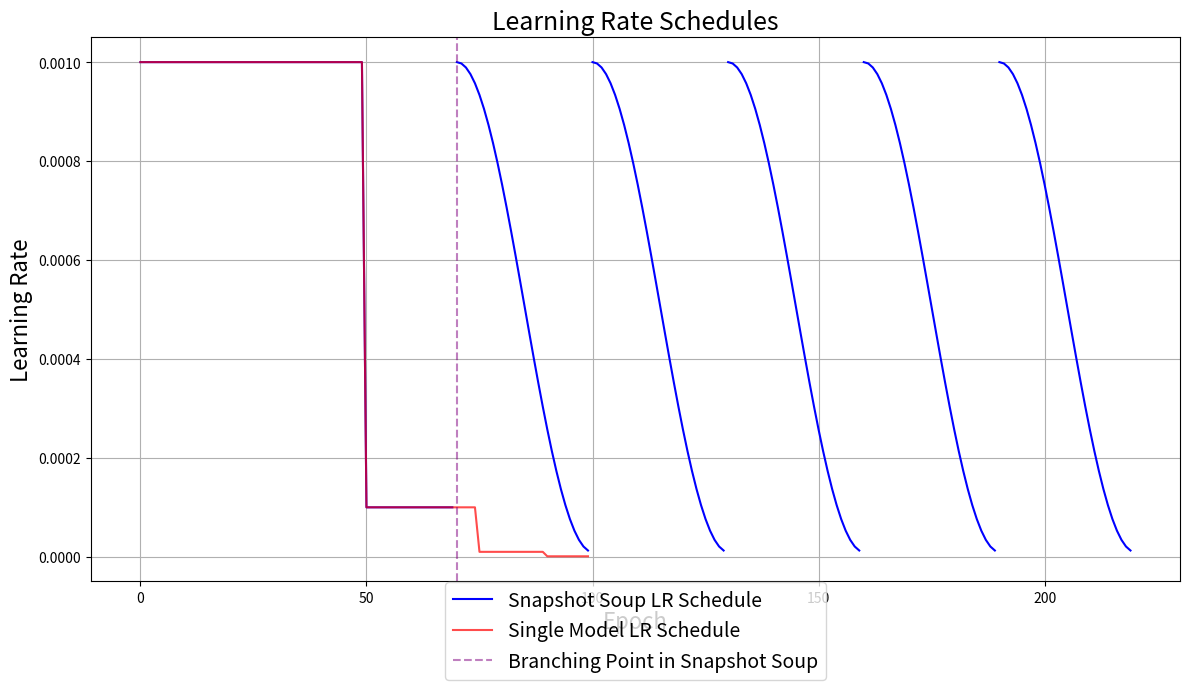

Python code for this plot:
import matplotlib.pyplot as plt
import numpy as np

# Initial settings for the original LR schedule
epochs = 220  # Total epochs for the original schedule
initial_lr = 1e-3
lr_decay_50 = 1e-4
cycle_length = 30  # Cycle length for CosineAnnealingWarmRestarts
eta_min = 1e-5  # Minimum learning rate in cyclic schedule

# Initialize learning rate array for the original schedule
lr_values = []
current_lr = initial_lr

# Original LR schedule
for epoch in range(epochs):
    if epoch < 50:
        current_lr = initial_lr
    elif epoch < 70:
        current_lr = lr_decay_50
    else:
        # CosineAnnealingWarmRestarts starts at epoch 70
        cycle_epoch = (epoch - 70) % cycle_length
        cos_lr = eta_min + 0.5 * (initial_lr - eta_min) * (1 + np.cos(np.pi * cycle_epoch / cycle_length))
        current_lr = cos_lr
    lr_values.append(current_lr)

# Settings for the MultiStepLR schedule
max_epoch = 100  # Maximum epochs for MultiStepLR
lr_decay_milestones = [int(0.5 * max_epoch), int(0.75 * max_epoch), int(0.9 * max_epoch)]  # [50, 75, 90]
gamma = 0.1  # Decay factor

# Initialize learning rate array for the MultiStepLR schedule
lr_multistep = []
for epoch in range(max_epoch):
    # Count how many milestones have been passed
    milestones_passed = sum(epoch >= milestone for milestone in lr_decay_milestones)
    # Calculate the current LR based on the number of milestones passed
    current_lr_ms = initial_lr * (gamma ** milestones_passed)
    lr_multistep.append(current_lr_ms)

# Plotting the original LR schedule
plt.figure(figsize=(12, 7))

# Plot Snapshot Soup LR schedule without connecting the end of each cycle to the start of the next
for epoch in range(70, epochs, cycle_length):
    start = epoch
    end = min(epoch + cycle_length, epochs)
    plt.plot(range(start, end), lr_values[start:end], label=None, color='blue')

# Plot the initial constant and decay phases
plt.plot(range(70), lr_values[:70], label="Snapshot Soup LR Schedule", color='blue')

# Plotting the MultiStepLR schedule up to max_epoch
plt.plot(range(max_epoch), lr_multistep, alpha=0.7, label="Single Model LR Schedule", color='red')

# Adding vertical lines to indicate key points
plt.axvline(x=70, color='purple', alpha=0.5, label='Branching Point in Snapshot Soup', linestyle='--')

# Labels and title with larger font sizes
plt.xlabel("Epoch", fontsize=16)
plt.ylabel("Learning Rate", fontsize=16)
plt.title("Learning Rate Schedules", fontsize=18)
plt.legend(fontsize=14, loc='lower center', bbox_to_anchor=(0.5, -0.2))
plt.grid(True)
plt.tight_layout()
plt.show()